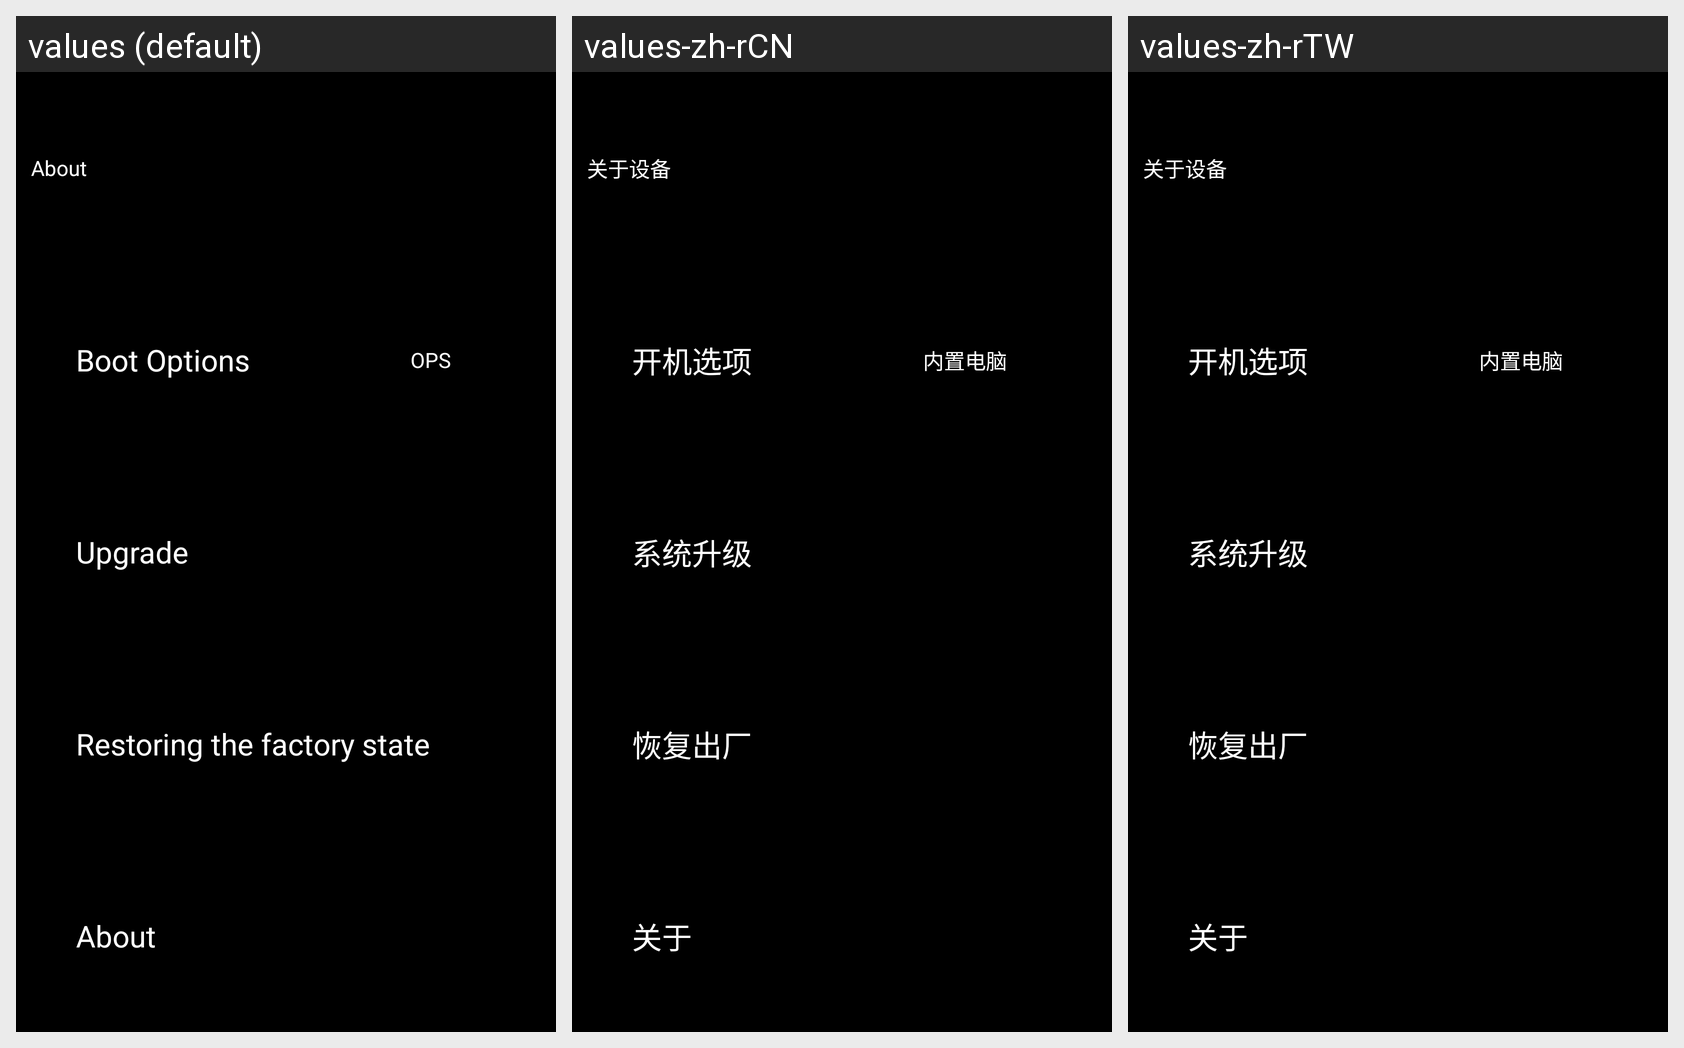

Strings drawn on this Android screen and how each of the app's shown locales translates them:
Android screen res/layout/about_device_layout.xml rendered under 3 locales, left to right: values (default), values-zh-rCN, values-zh-rTW. Device: Nexus 5 (rendered at 1080×1920; each locale shown at half size, 540×960, under a caption strip naming it); theme AppTheme.NoActionBar.
Strings drawn on this screen, with the default value and each locale's value (text and hints the layout hard-codes, and strings that could not be matched under every locale, appear in the picture but are not listed):

header_about
  values: About
  values-zh-rCN: 关于设备
  values-zh-rTW: 关于设备

item_boot_options
  values: Boot Options
  values-zh-rCN: 开机选项
  values-zh-rTW: 开机选项

right_boot_options
  values: OPS
  values-zh-rCN: 内置电脑
  values-zh-rTW: 内置电脑

item_upgrade
  values: Upgrade
  values-zh-rCN: 系统升级
  values-zh-rTW: 系统升级

item_system_restore_factory
  values: Restoring the factory state
  values-zh-rCN: 恢复出厂
  values-zh-rTW: 恢复出厂

item_about
  values: About
  values-zh-rCN: 关于
  values-zh-rTW: 关于
